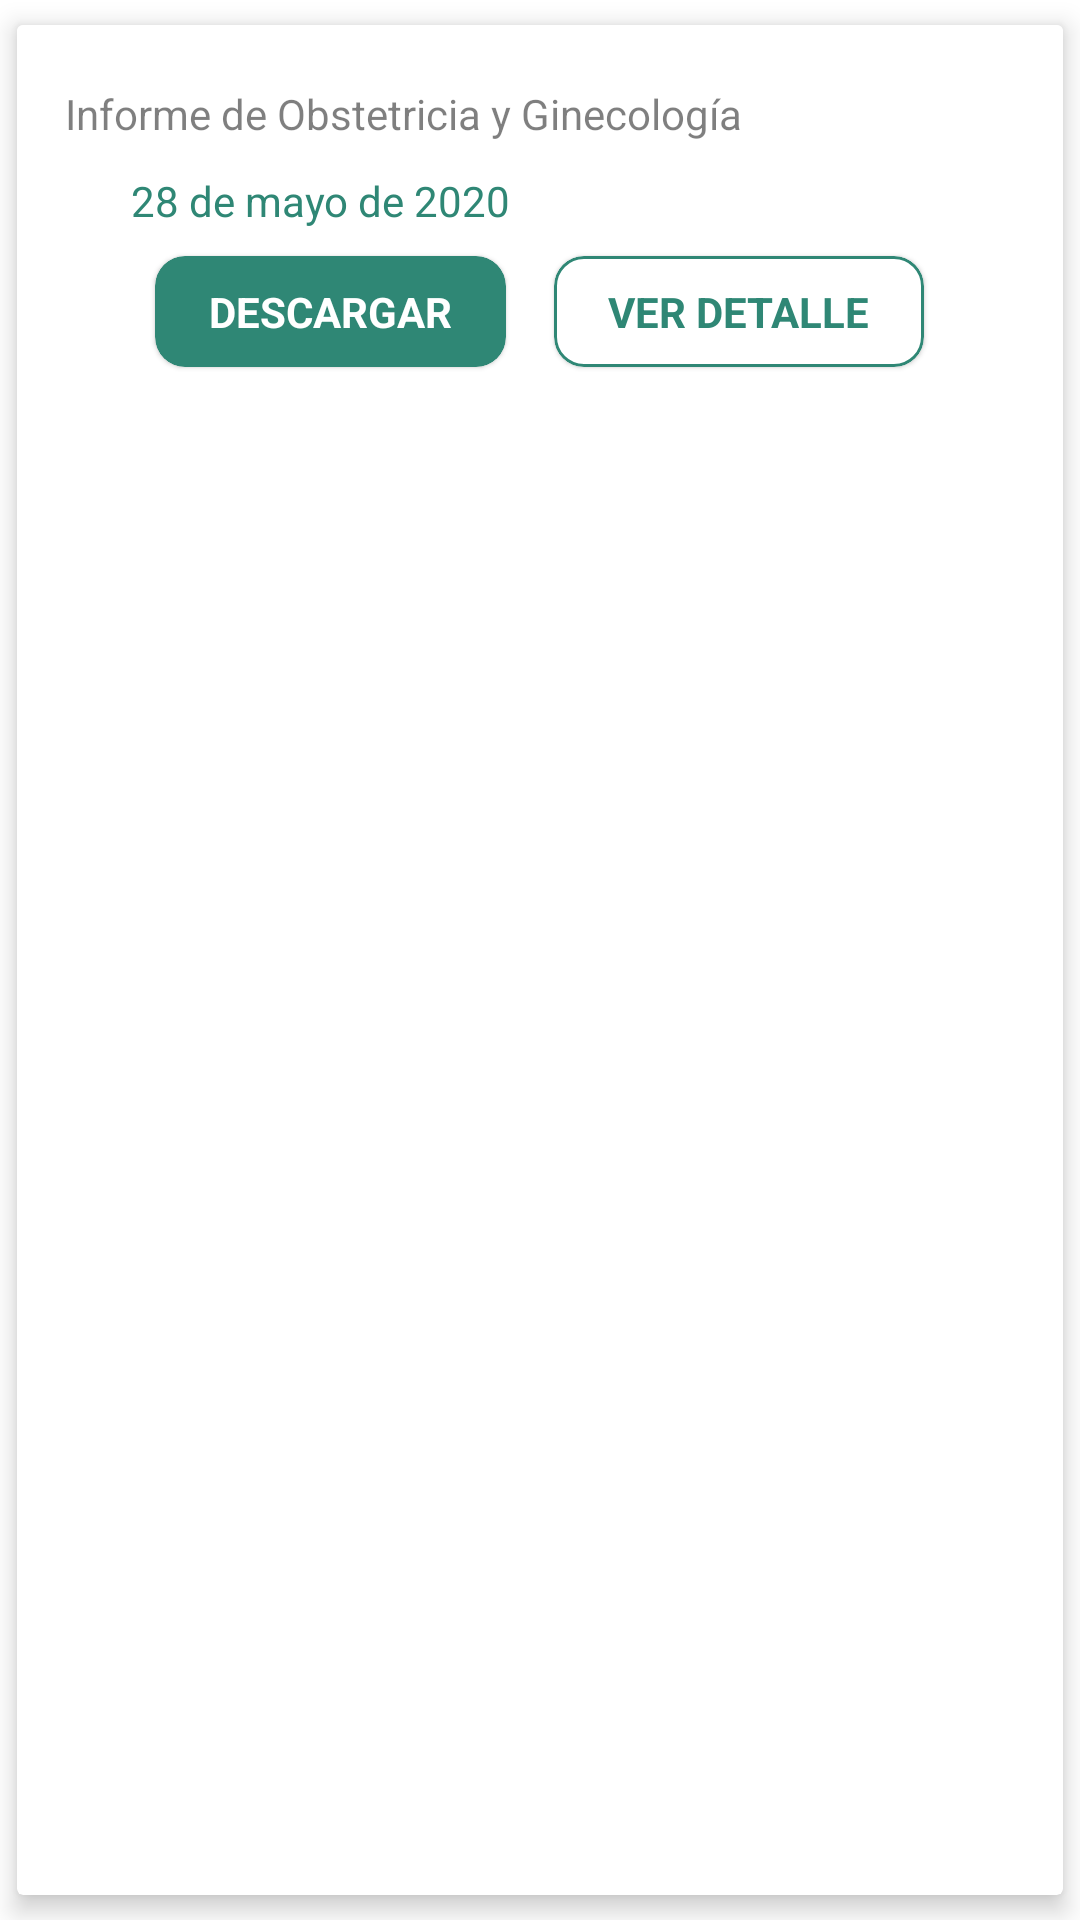

Reconstruct the res/layout file that produces this screen, plus the resources it refers to.
<!-- AndroidManifest.xml: application theme Theme.AppHospitalQuiron -->
<!-- res/layout/include.xml -->
<?xml version="1.0" encoding="utf-8"?>
<androidx.cardview.widget.CardView xmlns:android="http://schemas.android.com/apk/res/android"
    android:layout_width="match_parent"
    android:layout_height="wrap_content"
    xmlns:app="http://schemas.android.com/apk/res-auto"
    android:layout_marginTop="1dp"
    app:cardUseCompatPadding="true"
    app:cardElevation="5dp">

    <LinearLayout
        android:layout_width="match_parent"
        android:layout_height="wrap_content"
        xmlns:app="http://schemas.android.com/apk/res-auto"
        android:orientation="vertical"
        android:background="@color/white">

        <TextView
            android:layout_width="wrap_content"
            android:layout_height="wrap_content"
            android:text="Informe de Obstetricia y Ginecología"
            android:textColor="@color/grey"
            android:paddingStart="16dp"
            android:layout_marginTop="20dp"/>

        <LinearLayout
            android:layout_width="match_parent"
            android:layout_height="match_parent"
            android:orientation="horizontal">
            <ImageView
                android:layout_width="30dp"
                android:layout_height="20dp"
                android:src="@mipmap/reloj"
                android:paddingStart="16dp"
                android:layout_marginTop="10dp"
                app:tint="@color/skyblue" />

            <TextView
                android:layout_width="wrap_content"
                android:layout_height="wrap_content"
                android:text="28 de mayo de 2020"
                android:textColor="@color/skyblue"
                android:paddingStart="8dp"
                android:layout_marginTop="10dp"/>
        </LinearLayout>

        <LinearLayout
            android:layout_width="match_parent"
            android:layout_height="wrap_content"
            android:orientation="horizontal"
            android:gravity="center">
            <com.google.android.material.card.MaterialCardView
                android:layout_width="wrap_content"
                android:layout_height="match_parent"
                android:layout_margin="8dp"
                app:cardBackgroundColor="@color/skyblue"
                app:cardCornerRadius="10dp">
                <TextView
                    android:layout_height="wrap_content"
                    android:layout_width="wrap_content"
                    android:text="DESCARGAR"
                    android:textStyle="bold"
                    android:textColor="@color/white"
                    android:paddingLeft="18dp"
                    android:paddingRight="18dp"
                    android:paddingBottom="9dp"
                    android:paddingTop="9dp" />
            </com.google.android.material.card.MaterialCardView>
            <com.google.android.material.card.MaterialCardView
                android:layout_width="wrap_content"
                android:layout_height="match_parent"
                android:layout_margin="8dp"
                app:cardBackgroundColor="@color/white"
                app:strokeWidth="1dp"
                app:strokeColor="@color/skyblue"
                app:cardCornerRadius="10dp">
                <TextView
                    android:layout_height="match_parent"
                    android:layout_width="wrap_content"
                    android:text="VER DETALLE"
                    android:textStyle="bold"
                    android:textColor="@color/skyblue"
                    android:paddingLeft="18dp"
                    android:paddingRight="18dp"
                    android:paddingBottom="9dp"
                    android:paddingTop="9dp"/>
            </com.google.android.material.card.MaterialCardView>
        </LinearLayout>
    </LinearLayout>
</androidx.cardview.widget.CardView>
<!-- resources referenced by this layout -->
<resources>
  <color name="grey">#80000000</color>
  <color name="skyblue">#2F8775</color>
  <color name="white">#FFFFFFFF</color>
  <style name="Theme.AppHospitalQuiron" parent="Theme.MaterialComponents.DayNight.DarkActionBar">
          
          <item name="colorPrimary">@color/purple_500</item>
          <item name="colorPrimaryVariant">@color/purple_700</item>
          <item name="colorOnPrimary">@color/white</item>
          
          <item name="colorSecondary">@color/teal_200</item>
          <item name="colorSecondaryVariant">@color/teal_700</item>
          <item name="colorOnSecondary">@color/black</item>
          
          <item name="android:statusBarColor" tools:targetApi="l">?attr/colorPrimaryVariant</item>
          
      </style>
  <color name="purple_500">#FF6200EE</color>
  <color name="purple_700">#FF3700B3</color>
  <color name="teal_200">#FF03DAC5</color>
  <color name="teal_700">#FF018786</color>
  <color name="black">#FF000000</color>
</resources>
